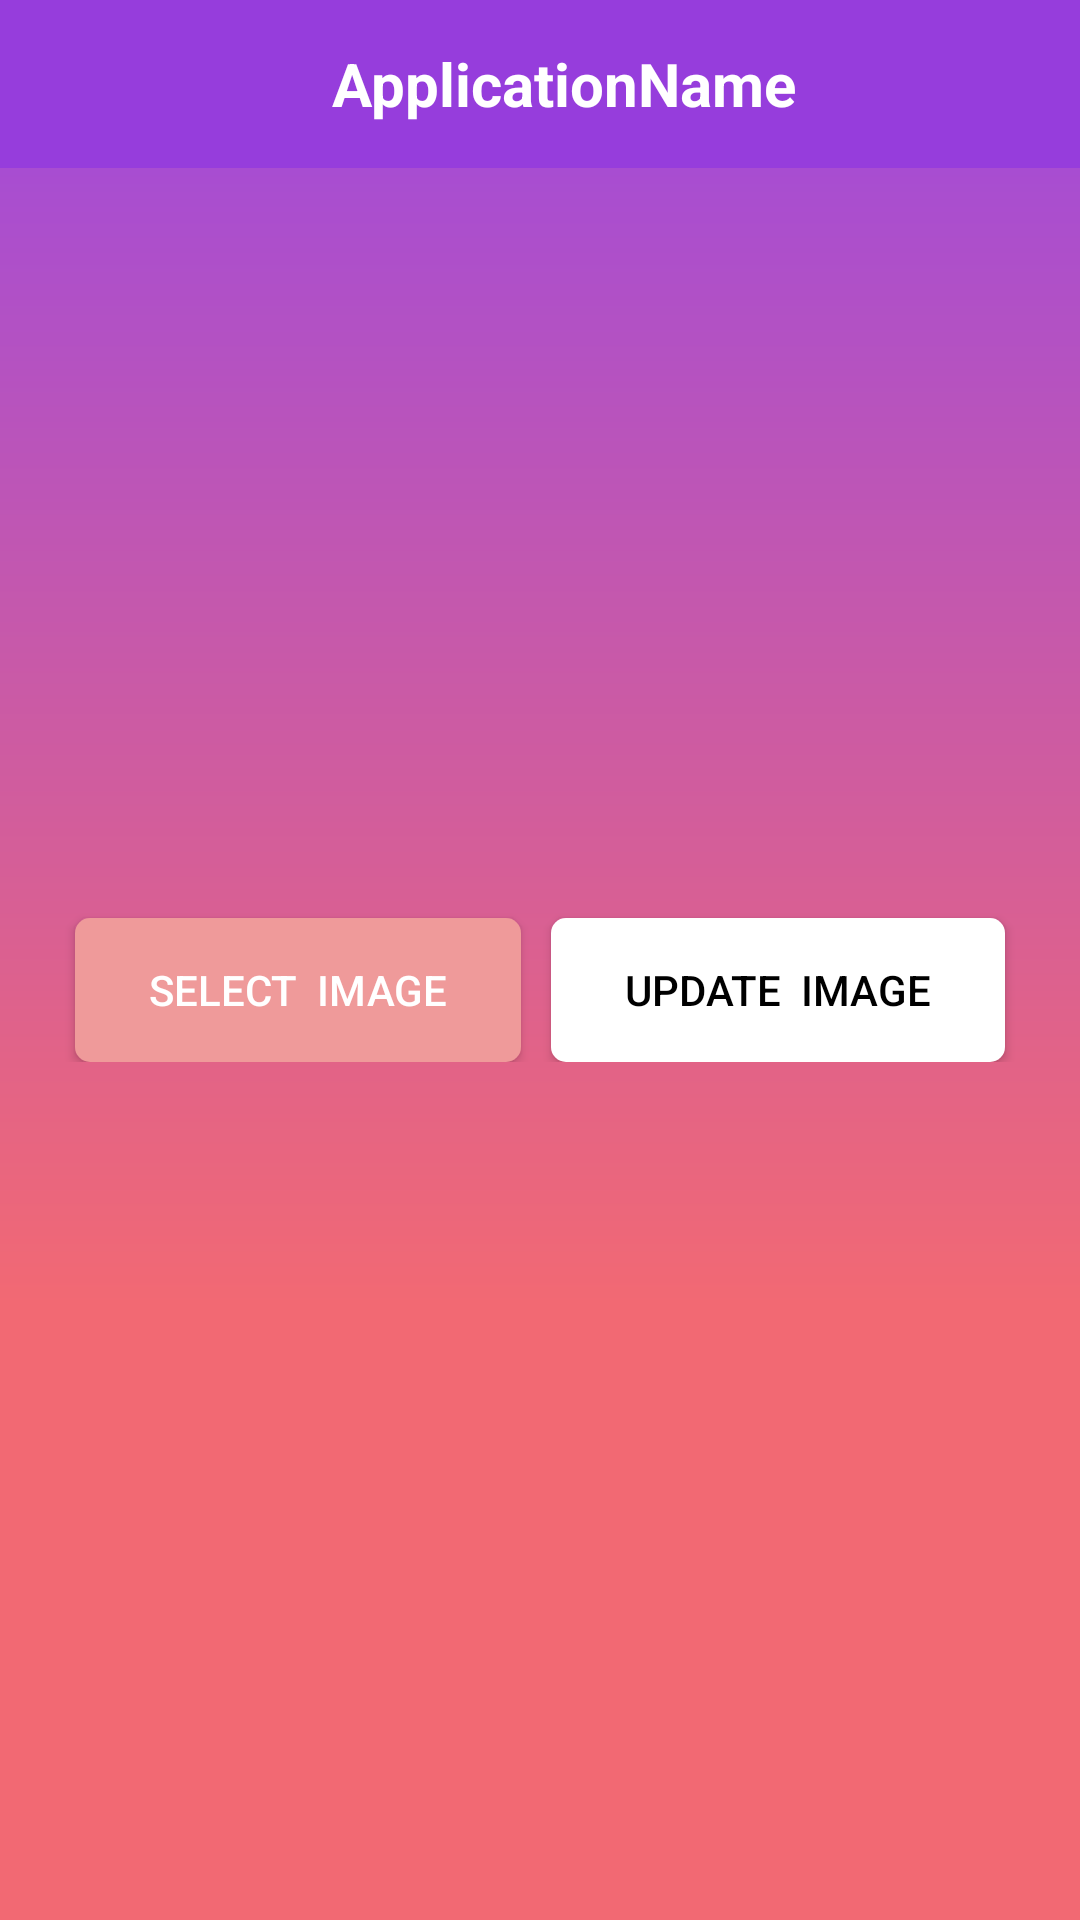

Here is an Android app screen rendered from its layout file. Give the layout XML and the strings, colors and styles it references.
<!-- AndroidManifest.xml: application theme AppTheme -->
<!-- res/layout/activity_update_pro_img.xml -->
<?xml version="1.0" encoding="utf-8"?>
<LinearLayout xmlns:android="http://schemas.android.com/apk/res/android"
    xmlns:app="http://schemas.android.com/apk/res-auto"
    xmlns:tools="http://schemas.android.com/tools"
    android:layout_width="match_parent"
    android:layout_height="match_parent"
    android:background="@drawable/gradient_admin"
    android:orientation="vertical"
    tools:context="dynamicdrillers.collegenoticeboard.UpdateProImgActivity">

    <include
        android:id="@+id/single_notice_toolbar"
        layout="@layout/noticetoolbar"
        android:layout_width="match_parent"
        android:layout_height="wrap_content"></include>

    <LinearLayout
        android:layout_width="match_parent"
        android:layout_height="wrap_content"
        android:layout_marginLeft="20dp"
        android:layout_marginRight="20dp"
        android:layout_marginTop="30dp"
        android:orientation="horizontal">

        <LinearLayout
            android:layout_width="0dp"
            android:layout_height="match_parent"
            android:layout_weight="1"
            android:orientation="vertical">

            <ImageView
                android:id="@+id/img"
                android:layout_width="200dp"
                android:layout_height="200dp"
                android:layout_gravity="center"
                app:srcCompat="@mipmap/ic_launcher" />

            <LinearLayout
                android:orientation="horizontal"
                android:layout_width="match_parent"
                android:layout_height="wrap_content">

                <Button
                    android:id="@+id/edit_pto_select_img"
                    android:layout_width="wrap_content"
                    android:layout_height="wrap_content"
                    android:layout_marginLeft="5dp"
                    android:layout_marginRight="5dp"
                    android:layout_marginTop="20dp"
                    android:layout_weight="1"
                    android:background="@drawable/transparentbutton"
                    android:text="Select  Image"
                    android:textColor="@android:color/white"
                    android:textSize="14sp" />

                <Button
                    android:id="@+id/edit_pro_update_img"
                    android:layout_width="wrap_content"
                    android:layout_height="wrap_content"
                    android:layout_marginLeft="5dp"
                    android:layout_marginRight="5dp"
                    android:layout_marginTop="20dp"
                    android:layout_weight="1"
                    android:background="@drawable/whitebuttonbackground"
                    android:text="Update  Image"
                    android:textColor="@android:color/black"
                    android:textSize="14sp" />

            </LinearLayout>
        </LinearLayout>

    </LinearLayout>


</LinearLayout>
<!-- res/layout/noticetoolbar.xml (included above) -->
<?xml version="1.0" encoding="utf-8"?>
<android.support.v7.widget.Toolbar xmlns:android="http://schemas.android.com/apk/res/android"
    android:layout_width="match_parent" android:layout_height="wrap_content"
    android:background="@color/colorPrimary"
    android:id="@+id/singlenoticetoolbar">



        <LinearLayout
            android:layout_width="match_parent"
            android:layout_height="match_parent"
            android:orientation="vertical">

            <LinearLayout
                android:layout_width="match_parent"
                android:layout_height="0dp"

                android:layout_weight="1">



                <TextView
                    android:id="@+id/notice_name"
                    android:layout_width="wrap_content"
                    android:layout_height="match_parent"
                    android:layout_weight="1"
                    android:gravity="center"
                    android:text="@string/applicationname"
                    android:textColor="@android:color/white"
                    android:textSize="20sp"
                    android:textStyle="bold"/>


            </LinearLayout>



        </LinearLayout>



</android.support.v7.widget.Toolbar>
<!-- resources referenced by this layout -->
<resources>
  <color name="colorPrimary">#FF963DDC</color>
  <!-- drawable gradient_admin (drawable) -->
  <shape xmlns:android="http://schemas.android.com/apk/res/android" android:shape="rectangle" >
      <gradient
          android:type="linear"
          android:centerX="68%"
          android:startColor="#FF9D49DF"
          android:centerColor="#FFF26973"
          android:endColor="#FFF26973"
          android:angle="270"/>
  
  </shape>
  <!-- drawable transparentbutton (drawable) -->
  <?xml version="1.0" encoding="utf-8"?>
  <shape xmlns:android="http://schemas.android.com/apk/res/android">
  
      <solid android:color="#EF9A9A"></solid>
      <corners android:radius="5dp"></corners>
  
  </shape>
  <!-- drawable whitebuttonbackground (drawable) -->
  <?xml version="1.0" encoding="utf-8"?>
  <shape xmlns:android="http://schemas.android.com/apk/res/android">
  
      <solid android:color="@color/white"></solid>
      <corners android:radius="5dp"></corners>
  
  </shape>
  <string name="applicationname">ApplicationName</string>
  <style name="AppTheme" parent="Theme.AppCompat.Light.NoActionBar">
          
          <item name="colorPrimary">@color/colorPrimary</item>
          <item name="colorPrimaryDark">@color/colorPrimaryDark</item>
          <item name="colorAccent">@color/colorAccent</item>
          <item name="textColorError">@color/colorAccent</item>
  
          
          <item name="android:textColorHint">@color/ColorName</item>
          <item name="android:textSize">20sp</item>
          
  
          <item name="colorControlNormal">@color/ColorName</item>
          <item name="colorControlActivated">@color/ColorName</item>
  
  
      </style>
  <color name="white">#ffffff</color>
  <color name="colorPrimaryDark">#8c23de</color>
  <color name="colorAccent">#FFEBEE</color>
  <color name="ColorName">#ffffff</color>
</resources>
